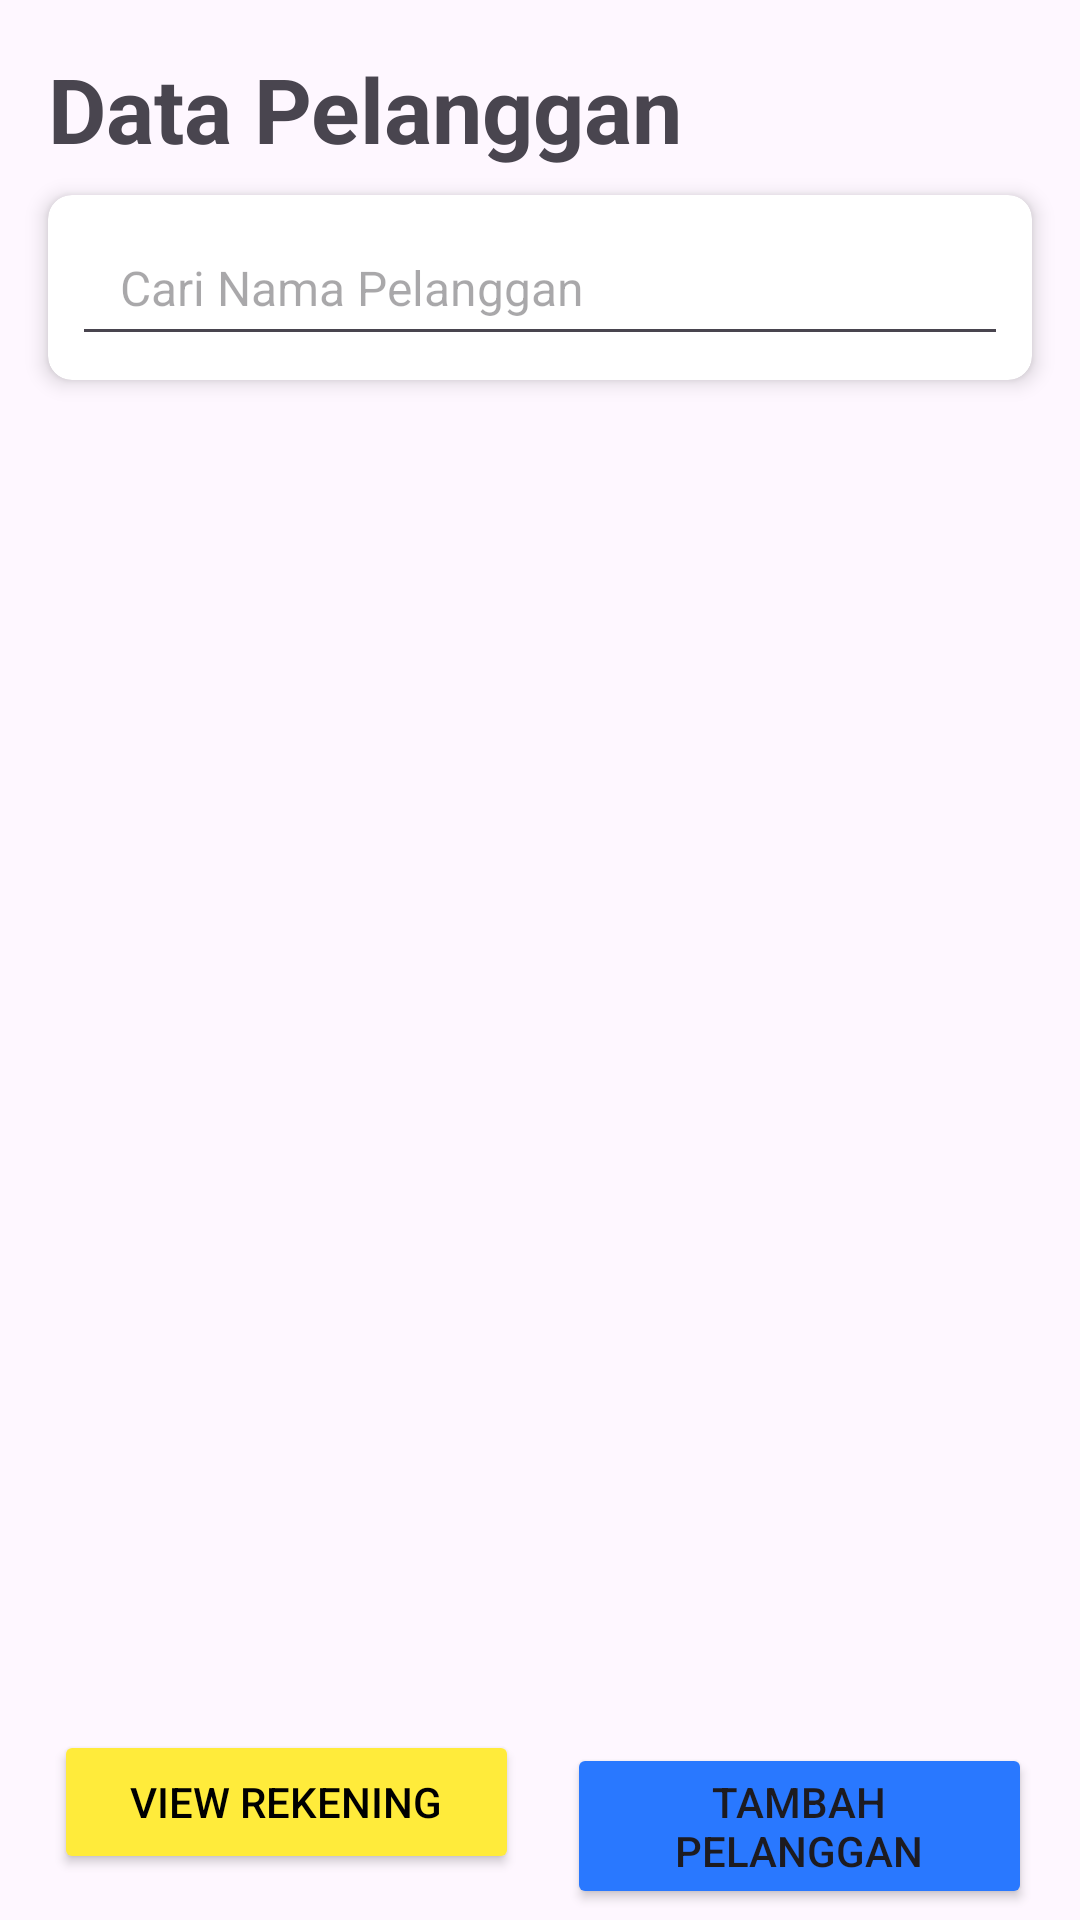

Produce the Android XML layout that renders to this screen, including the resource entries it uses.
<!-- AndroidManifest.xml: application theme Theme.SiApel -->
<!-- res/layout/pelanggan_list.xml -->
<?xml version="1.0" encoding="utf-8"?>
<RelativeLayout
    xmlns:android="http://schemas.android.com/apk/res/android"
    xmlns:app="http://schemas.android.com/apk/res-auto"
    xmlns:tools="http://schemas.android.com/tools"
    android:id="@+id/main"
    android:layout_width="match_parent"
    android:layout_height="match_parent"
    tools:context=".aktiviti.PelangganList"
    android:orientation="vertical">

    <TextView
        android:layout_width="match_parent"
        android:layout_height="wrap_content"
        android:text="Data Pelanggan"
        android:layout_margin="16dp"
        android:textSize="30dp"
        android:textStyle="bold"/>


    <androidx.cardview.widget.CardView
        android:id="@+id/cari_pel"
        android:layout_width="match_parent"
        android:layout_height="wrap_content"
        android:layout_marginStart="16dp"
        android:layout_marginTop="65dp"
        android:layout_marginEnd="16dp"
        android:layout_marginBottom="16dp"
        android:clickable="true"
        android:focusable="true"
        app:cardElevation="4dp"
        app:cardCornerRadius="8dp">

        <EditText
            android:id="@+id/cari_nama_pel"
            android:layout_width="match_parent"
            android:layout_height="wrap_content"
            android:hint=" Cari Nama Pelanggan"
            android:padding="12dp"
            android:textSize="16sp"
            android:layout_margin="8dp" />

    </androidx.cardview.widget.CardView>

    <ListView
        android:id="@+id/lv_pelanggan"
        android:layout_width="match_parent"
        android:layout_height="582dp"
        android:layout_below="@+id/cari_pel"
        android:layout_marginTop="1dp">

    </ListView>

    <LinearLayout
        android:layout_width="match_parent"
        android:layout_height="wrap_content"
        android:layout_alignParentStart="true"
        android:layout_alignParentBottom="true"
        android:layout_centerHorizontal="true"
        android:orientation="horizontal">

        <Button
            android:id="@+id/btn_pindah_rek"
            android:layout_width="0dp"
            android:layout_height="wrap_content"
            android:layout_weight="1"
            android:layout_marginStart="18dp"
            android:layout_marginTop="0dp"
            android:layout_marginEnd="8dp"
            android:layout_marginBottom="8dp"
            android:text="View Rekening"
            android:singleLine="true"
            android:textColor="@color/black"
            android:backgroundTint="#FFEB3B"/>
        <Button
            android:id="@+id/btn_tambah_pel"
            android:layout_width="0dp"
            android:layout_height="wrap_content"
            android:layout_weight="1"
            android:layout_marginStart="8dp"
            android:layout_marginTop="0dp"
            android:layout_marginEnd="16dp"
            android:layout_marginBottom="8dp"
            android:text="Tambah Pelanggan"
            android:backgroundTint="@color/biru"/>
    </LinearLayout>

</RelativeLayout>
<!-- resources referenced by this layout -->
<resources>
  <color name="biru">#2978FF</color>
  <color name="black">#FF000000</color>
  <style name="Theme.SiApel" parent="Base.Theme.SiApel" />
  <style name="Base.Theme.SiApel" parent="Theme.Material3.DayNight.NoActionBar">
          
          
      </style>
</resources>
